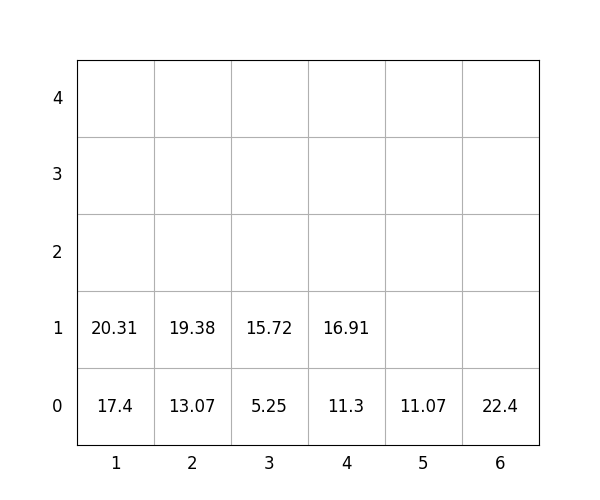

Data behind this chart, as committed beside it:
idx, loc_x, loc_y, loc_z, weight, group, score, seq, reloc, size(ft)
1, 3, 0, 0, 5.25, 3, 305.2, 1, 0, 20
2, 5, 0, 0, 11.07, 2, 211.1, 2, 0, 20
3, 3, 0, 1, 15.72, 3, 315.7, 3, 0, 20
4, 1, 0, 0, 17.4, 0, 17.4, 4, 0, 20
5, 2, 0, 0, 13.07, 0, 13.07, 5, 0, 20
6, 2, 0, 1, 19.38, 1, 119.4, 6, 0, 20
7, 4, 0, 0, 11.3, 0, 11.3, 7, 0, 20
8, 1, 0, 1, 20.31, 0, 20.31, 8, 0, 20
9, 6, 0, 0, 22.4, 3, 322.4, 9, 0, 20
10, 4, 0, 1, 16.91, 1, 116.9, 10, 0, 20
